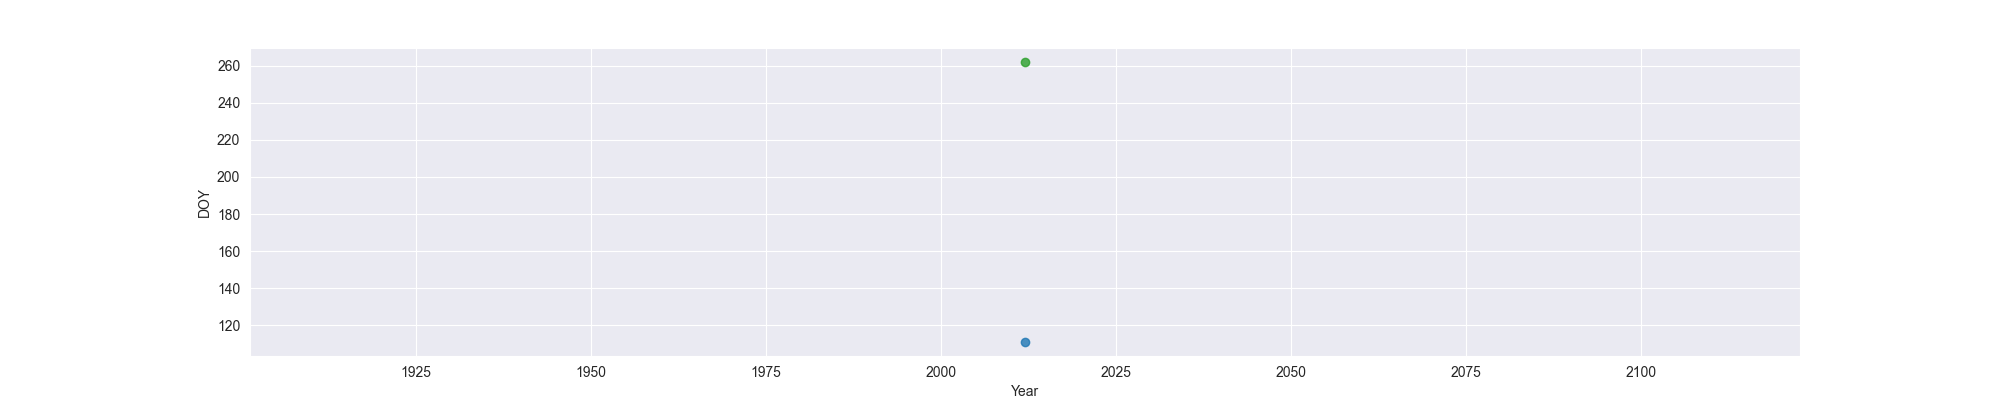

The data file committed next to this chart (first rows):
Year, MO, OW, FO
2012, 111, , 262
